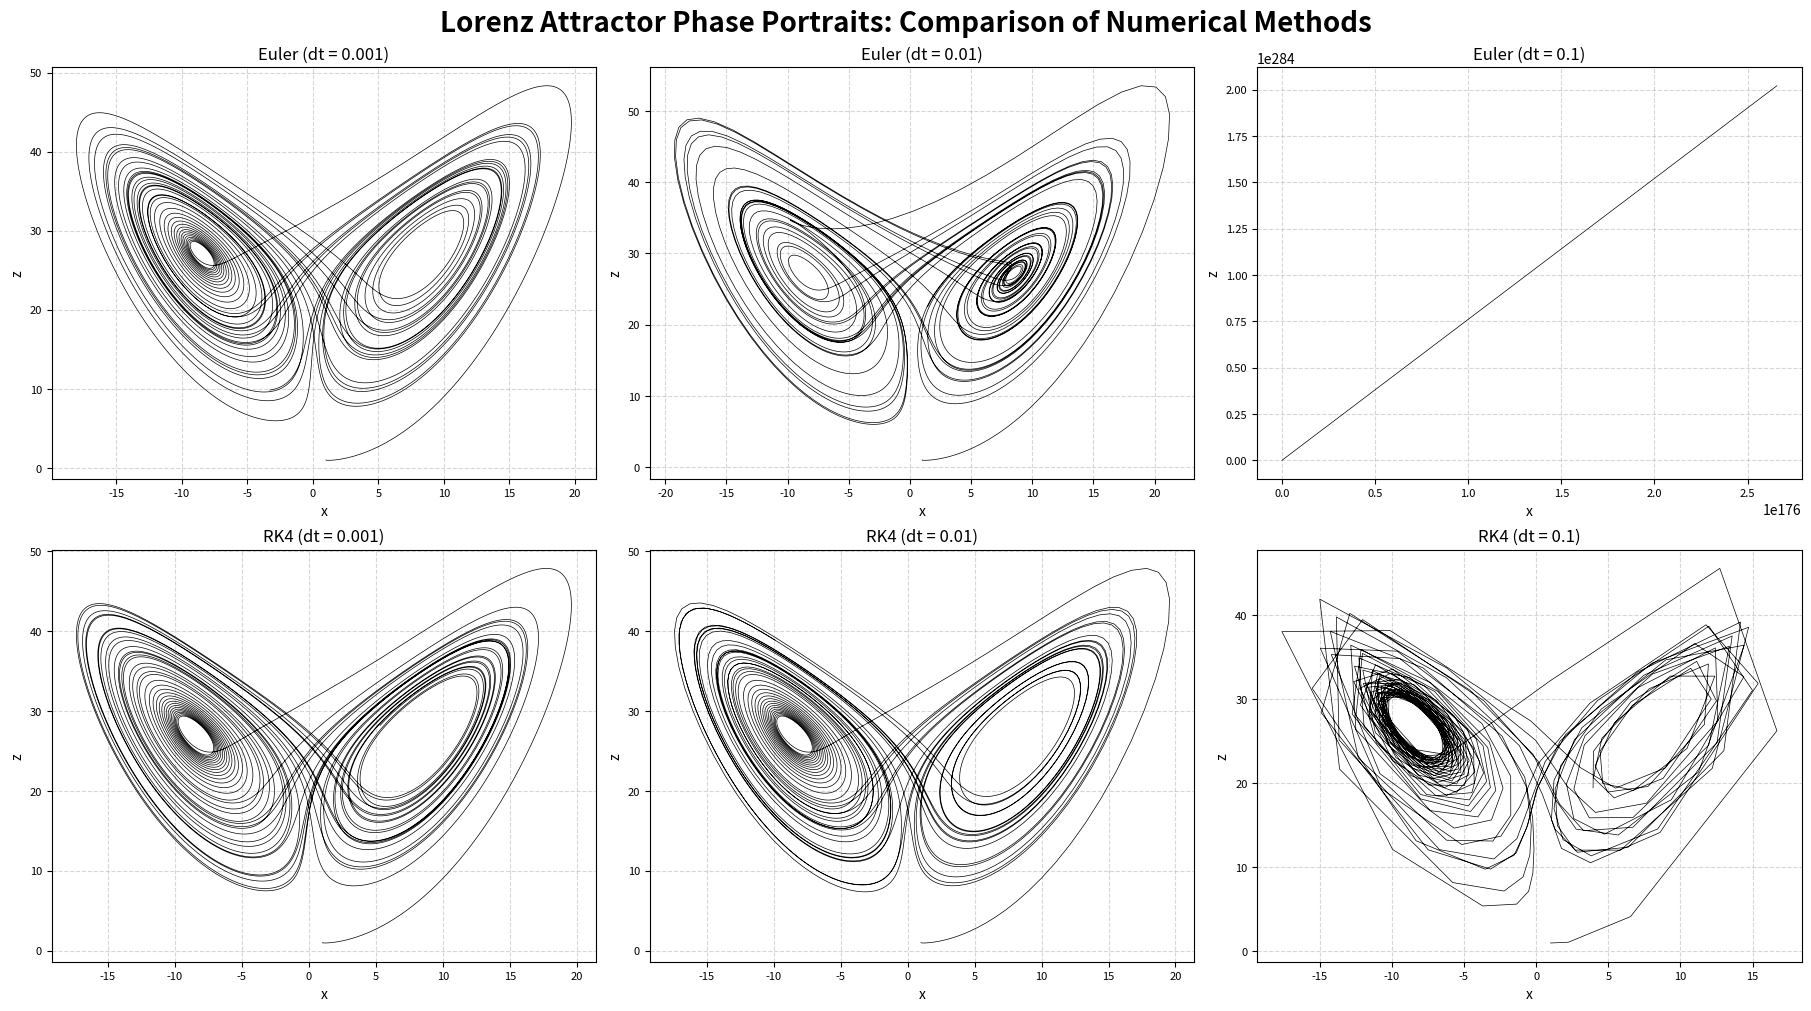
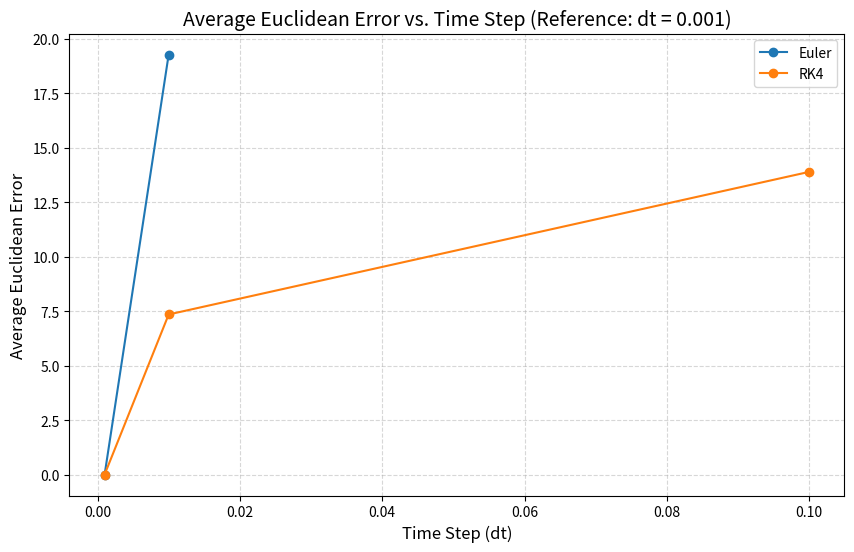

Generate these figures, in order, with matplotlib:
import numpy as np
import matplotlib.pyplot as plt

# Define the Lorenz system equations
def lorenz(state, sigma=10, rho=28, beta=8/3):
    x, y, z = state
    dxdt = sigma * (y - x)
    dydt = x * (rho - z) - y
    dzdt = x * y - beta * z
    return np.array([dxdt, dydt, dzdt])

# Euler integration method
def euler_integration(func, state0, dt, steps):
    states = np.zeros((steps, len(state0)))
    states[0] = state0
    for i in range(steps - 1):
        states[i+1] = states[i] + dt * func(states[i])
    return states

# RK4 integration method
def rk4_integration(func, state0, dt, steps):
    states = np.zeros((steps, len(state0)))
    states[0] = state0
    for i in range(steps - 1):
        k1 = func(states[i])
        k2 = func(states[i] + dt/2 * k1)
        k3 = func(states[i] + dt/2 * k2)
        k4 = func(states[i] + dt * k3)
        states[i+1] = states[i] + dt/6 * (k1 + 2*k2 + 2*k3 + k4)
    return states

# Simulation parameters
state0 = np.array([1.0, 1.0, 1.0])
tmax = 40.0
dt_values = [0.001, 0.01, 0.1]  # different time step sizes
# dt_values = np.arange(0.001, 0.1, 0.05)  # dt from 0.001 to 0.1 in steps of 0.01
methods = {"Euler": euler_integration, "RK4": rk4_integration}

# Run simulations for each method and each dt
results = {}
for method_name, method_func in methods.items():
    results[method_name] = {}
    for dt in dt_values:
        steps = int(tmax / dt)
        t = np.linspace(0, tmax, steps)
        states = method_func(lorenz, state0, dt, steps)
        results[method_name][dt] = (t, states)

# -------------------------
# Figure 1: Phase Portraits
# -------------------------
fig1, axs1 = plt.subplots(2, 3, figsize=(18, 10), constrained_layout=True)
fig1.suptitle("Lorenz Attractor Phase Portraits: Comparison of Numerical Methods", fontsize=20, weight='bold')

for i, (method_name, method_results) in enumerate(results.items()):
    for j, dt in enumerate(dt_values):
        t, states = method_results[dt]
        ax = axs1[i, j]
        ax.plot(states[:, 0], states[:, 2], lw=0.5, color='black')
        ax.set_title(f"{method_name} (dt = {dt})", fontsize=12)
        ax.set_xlabel("x", fontsize=10)
        ax.set_ylabel("z", fontsize=10)
        ax.tick_params(axis='both', labelsize=8)
        ax.grid(True, linestyle='--', alpha=0.5)
fig1.savefig("1.1.4\images\phase_portraits.png", dpi=300)
plt.show()

# -----------------------------------------------------------
# Figure 2: Quantitative Comparison of Simulation Accuracy
# -----------------------------------------------------------
# Here we compare each simulation (for dt > 0.001) to the reference simulation (dt = 0.001)
# by computing the average Euclidean norm difference between the state trajectories.
errors = {"Euler": {}, "RK4": {}}
ref_dt = 0.001  # reference time step
for method_name, method_results in results.items():
    t_ref, states_ref = method_results[ref_dt]
    for dt in dt_values:
        if dt == ref_dt:
            errors[method_name][dt] = 0.0
        else:
            t_sim, states_sim = method_results[dt]
            factor = int(dt / ref_dt)  # since dt values are multiples of 0.001
            # Sample the reference simulation to align with the coarser time grid
            ref_states_sampled = states_ref[::factor][:len(states_sim)]
            # Compute the Euclidean error at each time step
            error_array = np.linalg.norm(states_sim - ref_states_sampled, axis=1)
            avg_error = np.mean(error_array)
            errors[method_name][dt] = avg_error

# Plot the average error vs. time step for each method
fig3, ax3 = plt.subplots(figsize=(10, 6))
for method_name, error_dict in errors.items():
    dt_list = sorted(error_dict.keys())
    error_list = [error_dict[dt] for dt in dt_list]
    ax3.plot(dt_list, error_list, marker='o', label=method_name)
ax3.set_title("Average Euclidean Error vs. Time Step (Reference: dt = 0.001)", fontsize=14)
ax3.set_xlabel("Time Step (dt)", fontsize=12)
ax3.set_ylabel("Average Euclidean Error", fontsize=12)
ax3.grid(True, linestyle='--', alpha=0.5)
ax3.legend(fontsize=10)
fig3.savefig("1.1.4\images\error_comparison.png", dpi=300)
plt.show()
